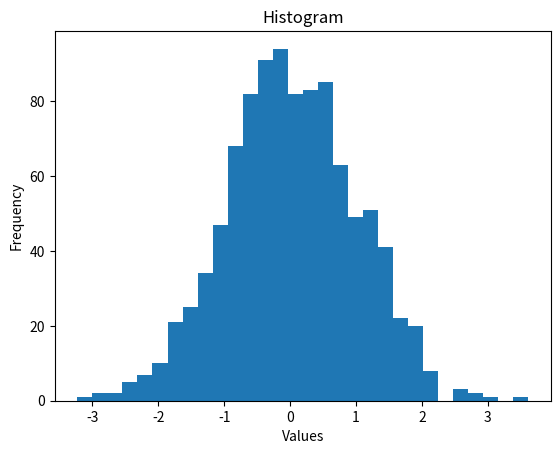

This figure's Python source:
import numpy as np
import matplotlib.pyplot as plt

# Example generators
data = np.random.randn(1000)  # Random normal distribution generators

# Create histogram
plt.hist(data, bins=30)
plt.xlabel('Values')
plt.ylabel('Frequency')
plt.title('Histogram')
plt.show()
